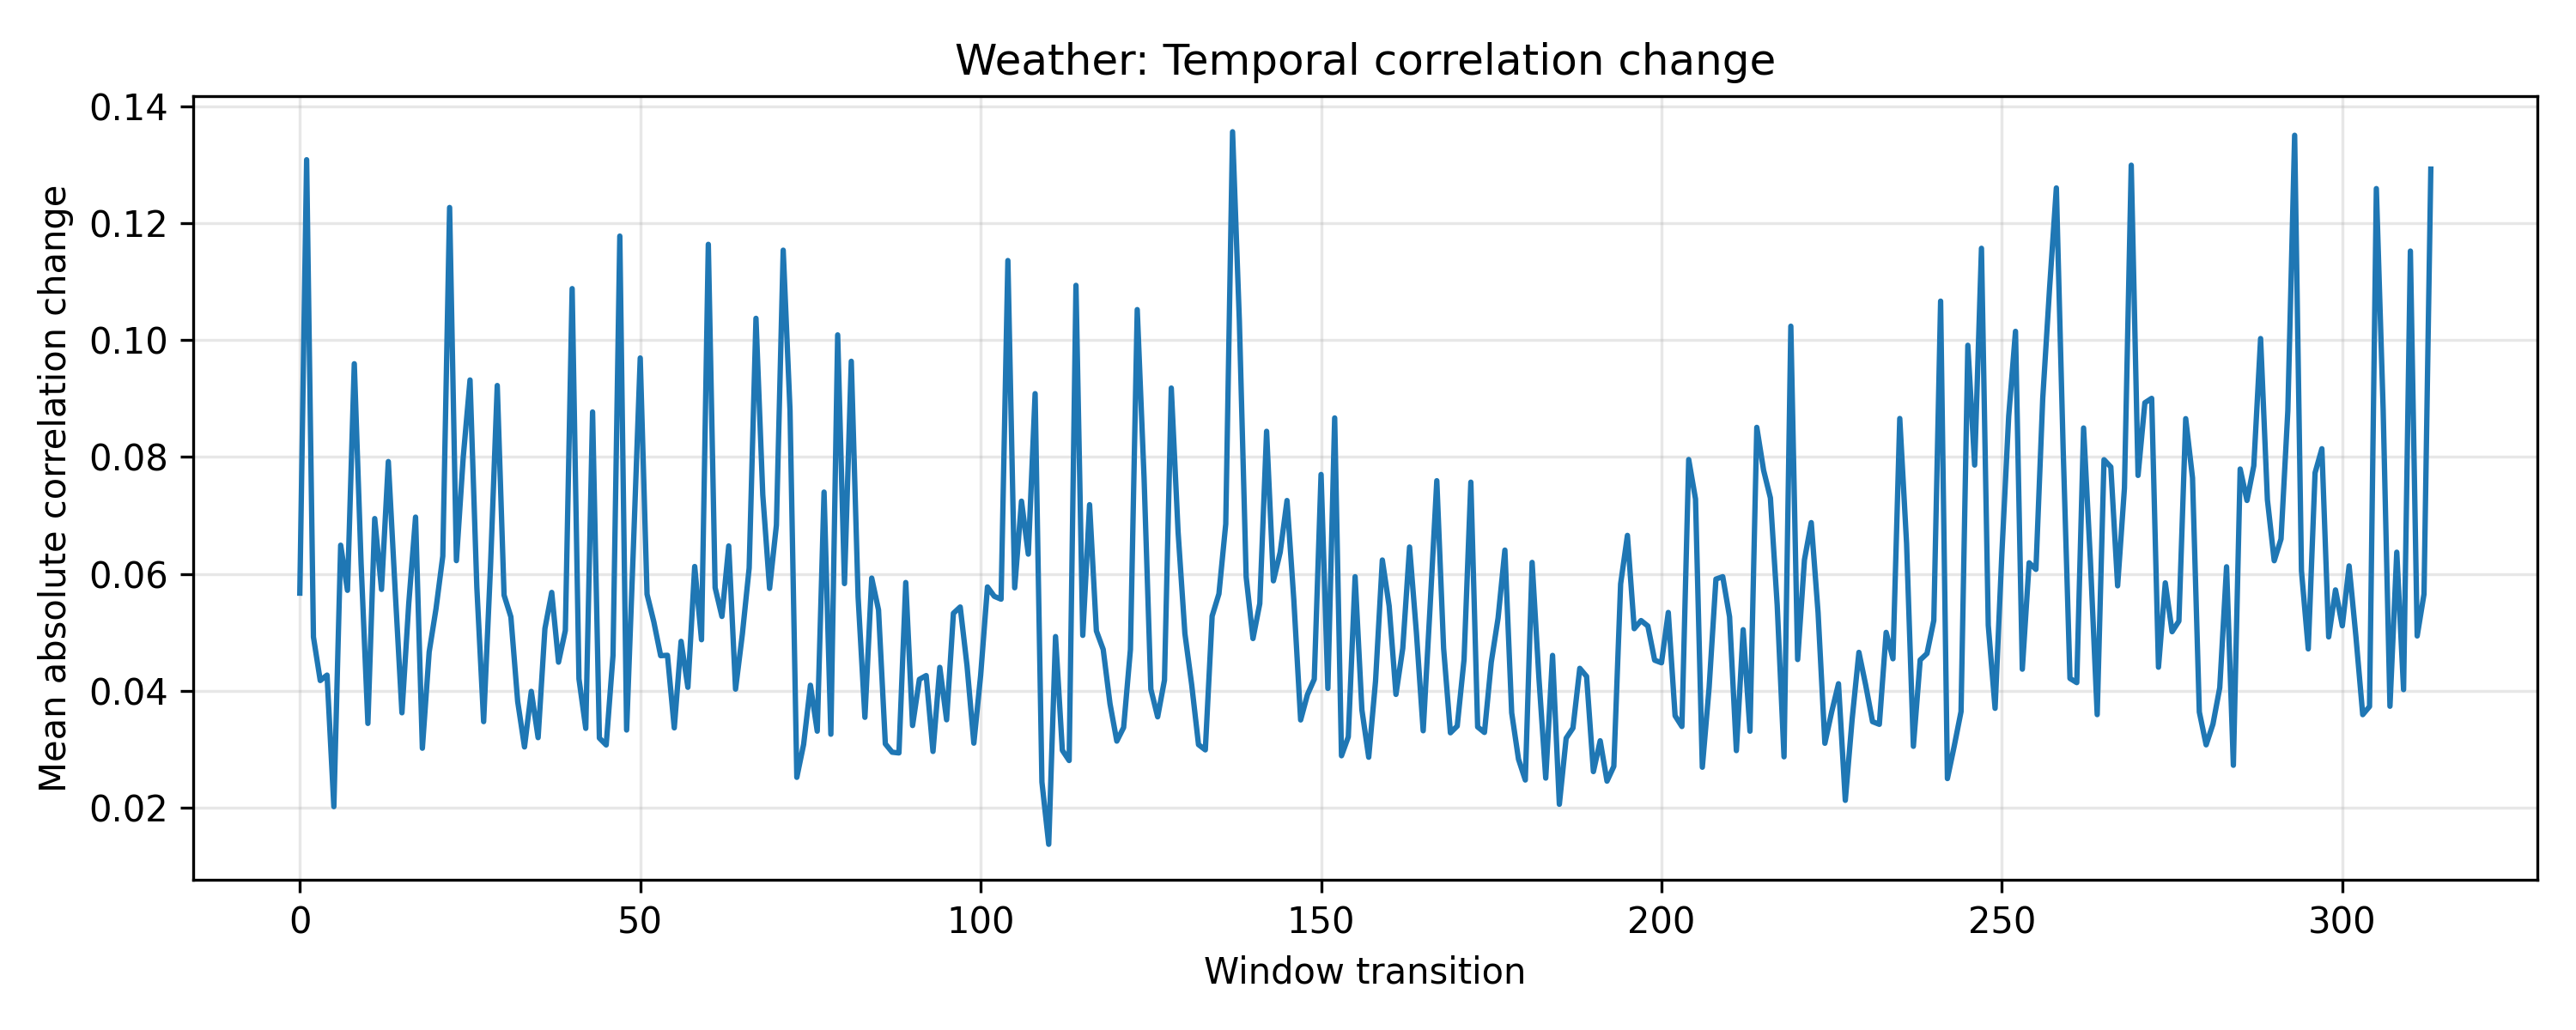

The data file committed next to this chart (first rows):
window_transition, mean_absolute_change
0, 0.05669
1, 0.1309
2, 0.04918
3, 0.04172
4, 0.04265
5, 0.02011
6, 0.0649
7, 0.05717
8, 0.09599
9, 0.06177
10, 0.03437
11, 0.06946
12, 0.05732
13, 0.07923
14, 0.05724
15, 0.03619
16, 0.05488
17, 0.06971
18, 0.03012
19, 0.04662
20, 0.05399
21, 0.06303
22, 0.1227
23, 0.06225
24, 0.07993
25, 0.0932
26, 0.05768
27, 0.03468
28, 0.06105
29, 0.09226
30, 0.05635
31, 0.05262
32, 0.03813
33, 0.03034
34, 0.03986
35, 0.03193
36, 0.05061
37, 0.05681
38, 0.04486
39, 0.0503
40, 0.1089
41, 0.042
42, 0.03352
43, 0.08772
44, 0.03186
45, 0.03068
46, 0.04602
47, 0.1179
48, 0.03324
49, 0.06466
50, 0.09697
51, 0.0565
52, 0.05175
53, 0.04598
54, 0.04604
55, 0.03361
56, 0.04843
57, 0.04056
58, 0.06125
59, 0.04871
... 254 more rows
